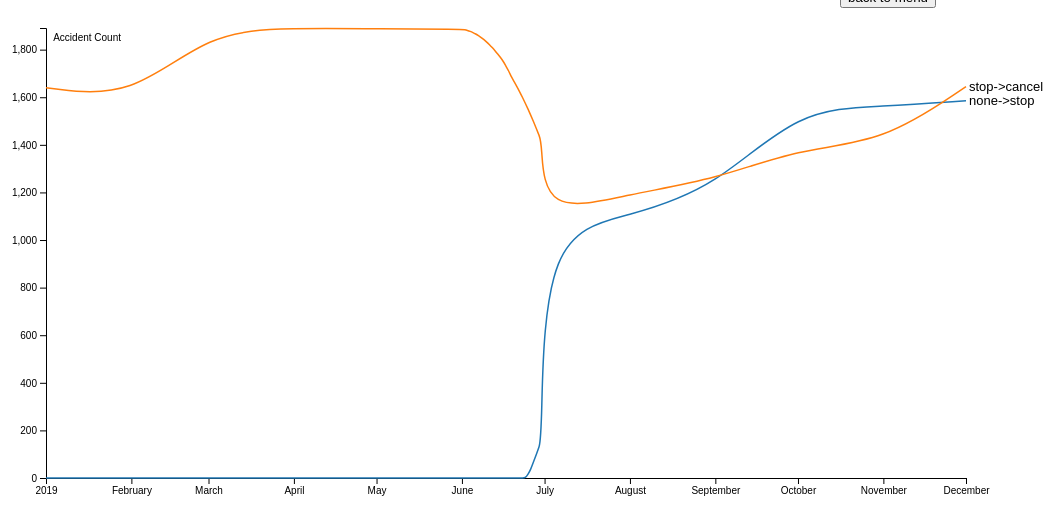
D3 v4 page, settled after 480 driven frames (8 s of simulated time); the page loaded 1 data file(s).


// ── ../js/control_visualization.js
var margin = {top: 20, right: 80, bottom: 30, left: 50},
    width = 1050 - margin.left - margin.right,
    height = 500 - margin.top - margin.bottom;

  var parseDate = d3.timeParse("%Y%m%d");

  var x = d3.scaleTime().range([0, width])
  var y = d3.scaleLinear().range([height, 0]);
  var z = d3.scaleOrdinal(d3.schemeCategory10);

  var xAxis = d3.axisBottom(x);
  var yAxis = d3.axisLeft(y);

  var line = d3.line().curve(d3.curveBasis)
      .x(function(d) {return x(d.date); })
      .y(function(d) {return y(d.accident); });

  var svg = d3.select('body').append('svg')
      .attr('width', width + margin.left + margin.right)
      .attr('height', height + margin.top + margin.bottom)
      .append('g')
      .attr('transform', 'translate(' + margin.left + ',' + margin.top + ')');

  d3.csv("../data/control.csv", function(error, data) {
    z.domain(d3.keys(data[0]).filter(function(key) { return key != "date"; }));

    data.forEach(function(d) {
      d.date = parseDate(d.date);
    })

    var device = z.domain().map(function(id) {
      return {
        id: id,
        values: data.map(function(d) {
          return {date: d.date, accident:+d[id]};
        })
      };
    });

    x.domain(d3.extent(data, function(d) { return d.date;}));
    y.domain([
      d3.min(device, function(c) { return d3.min(c.values, function(v) { return v.accident;}); }),
      d3.max(device, function(c) { return d3.max(c.values, function(v) { return v.accident; }); })
    ]);

    svg.append("g")
      .attr("class", "x axis")
      .attr("transform", "translate(0," + height + ")")
      .call(xAxis);

    svg.append("g")
      .attr("class", "y axis")
      .call(yAxis)
      .append("text")
      .attr("tansform", "rotate(-90)")
      .attr("x", 75)
      .attr("y", 6)
      .attr("dy", "0.71em")
      .attr("fill", "#000")
      .text("Accident Count");

    var city = svg.selectAll(".city")
      .data(device)
      .enter().append("g")
      .attr("class", "city");

    city.append("path")
      .attr("class", "line")
      .attr("d", function(d) { return line(d.values); })
      .attr("data-legend", function(d) { return d.id })
      .style("stroke", function(d) { return z(d.id); });

    city.append("text")
      .datum(function(d) { return { id: d.id, value: d.values[d.values.length - 1] }; })
      .attr("transform", function(d) { return "translate(" + x(d.value.date) + "," + y(d.value.accident) + ")"; })
      .attr("x", 3)
      .attr("dy", ".35em")
      .style("font", "13px sans-serif")
      .text(function(d) { return d.id; });

    var legend = svg.selectAll('g')
    .data(device).enter().append('g').attr('class', 'legend');

    legend.append('rect')
      .attr('x', width - 20)
      .attr('y', function(d, i) {
        return i * 20;
      })
      .attr('width', 10)
      .attr('height', 10)
      .style('fill', function(d) {
        return z(d.id);
      });

    legend.append('text')
      .attr('x', width - 8)
      .attr('y', function(d, i) {
        return (i * 20) + 9;
      })
      .text(function(d) {
        return d.id;
      });

    var mouseG = svg.append("g")
      .attr("class", "mouse-over-effects");

    mouseG.append("path")
      .attr("class", "mouse-line")
      .style("stroke", "black")
      .style("stroke-width", "1px")
      .style("opacity", "0");

    var lines = document.getElementsByClassName('line');

    var mousePerLine = mouseG.selectAll('.mouse-per-line')
      .data(device)
      .enter()
      .append("g")
      .attr("class", "mouse-per-line");

    mousePerLine.append("circle")
      .attr("r", 7)
      .style("stroke", function(d) {
        return z(d.id);
      })
      .style("fill", "none")
      .style("stroke-width", "1px")
      .style("opacity", "0");

    mousePerLine.append("text")
      .attr("transform", "translate(10,3)");

    mouseG.append('svg:rect')
      .attr('width', width)
      .attr('height', height)
      .attr('fill', 'none')
      .attr('pointer-events', 'all')
      .on('mouseout', function() {
        d3.select(".mouse-line")
          .style("opacity", "0");
        d3.selectAll(".mouse-per-line circle")
          .style("opacity", "0");
        d3.selectAll(".mouse-per-line text")
          .style("opacity", "0");
      })
      .on('mouseover', function() {
        d3.select(".mouse-line")
          .style("opacity", "1");
        d3.selectAll(".mouse-per-line circle")
          .style("opacity", "1");
        d3.selectAll(".mouse-per-line text")
          .style("opacity", "1");
      })
      .on('mousemove', function() {
        var mouse = d3.mouse(this);
        d3.select(".mouse-line")
          .attr("d", function() {
            var d = "M" + mouse[0] + "," + height;
            d += " " + mouse[0] + "," + 0;
            return d;
          });

        d3.selectAll(".mouse-per-line")
          .attr("transform", function(d, i) {
            var xDate = x.invert(mouse[0]),
                bisect = d3.bisector(function(d) { return d.date; }).right;
                idx = bisect(d.values, xDate);

            var beginning = 0,
                end = lines[i].getTotalLength(),
                target = null;

            while (true){
              target = Math.floor((beginning + end) / 2);
              pos = lines[i].getPointAtLength(target);
              if ((target === end || target === beginning) && pos.x !== mouse[0]) {
                  break;
              }
              if (pos.x > mouse[0])      end = target;
              else if (pos.x < mouse[0]) beginning = target;
              else break;
            }

            d3.select(this).select('text')
              .text(y.invert(pos.y).toFixed(2));

            return "translate(" + mouse[0] + "," + pos.y +")";
          });
      });
  });


### data: ../data/control.csv
date, none->stop, stop->cancel
20190101, 0, 1640
20190201, 0, 1595
20190301, 0, 1875
20190401, 0, 1891
20190501, 0, 1887
20190601, 0, 1886
20190602, 0, 1884
20190603, 0, 1881
20190604, 0, 1877
20190605, 0, 1872
20190606, 0, 1866
20190607, 0, 1859
20190608, 0, 1851
20190609, 0, 1842
20190610, 0, 1832
20190611, 0, 1821
20190612, 0, 1809
20190613, 0, 1796
20190614, 0, 1782
20190615, 0, 1767
20190616, 0, 1751
20190617, 0, 1730
20190618, 0, 1710
20190619, 0, 1685
20190620, 0, 1665
20190621, 0, 1644
20190622, 0, 1622
20190623, 0, 1599
20190624, 0, 1575
20190625, 15, 1550
20190626, 37, 1524
20190627, 68, 1497
20190628, 99, 1469
20190629, 130, 1440
20190630, 169, 1410
20190701, 1031, 1105
20190801, 1100, 1194
20190901, 1221, 1254
20191001, 1550, 1384
20191101, 1561, 1411
20191201, 1585, 1645